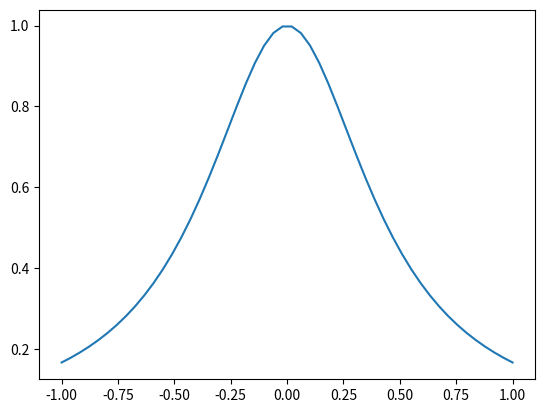

The script that saved this image:
from scipy.interpolate import CubicSpline
import matplotlib.pyplot as plt
import numpy as np

x = np.arange(-1,1.03125,0.03125)
y =1/(1+5*x*x)
cs = CubicSpline(x, y,bc_type=((2, 0.0), (2, 0.0)))
x_new = np.linspace(-1.0, 1.0)
plt.plot(x_new,cs(x_new))
plt.show()
